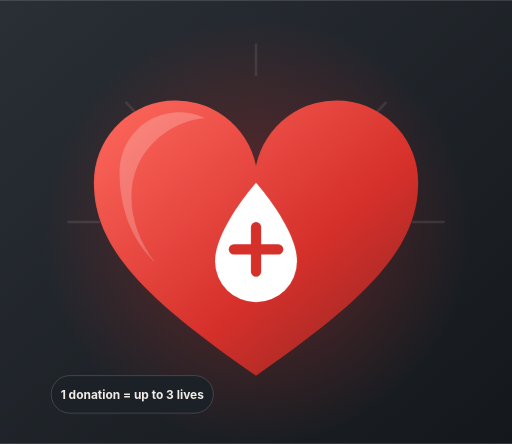
t = 0.00 s
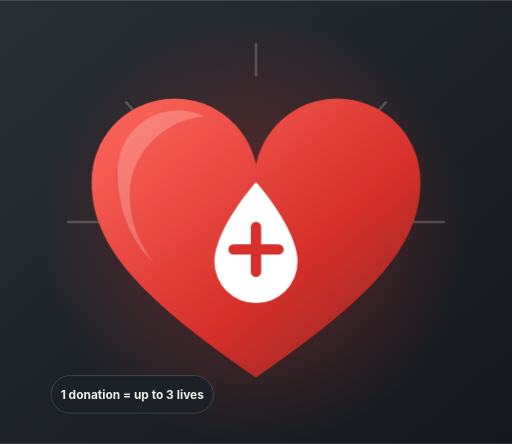
t = 0.42 s
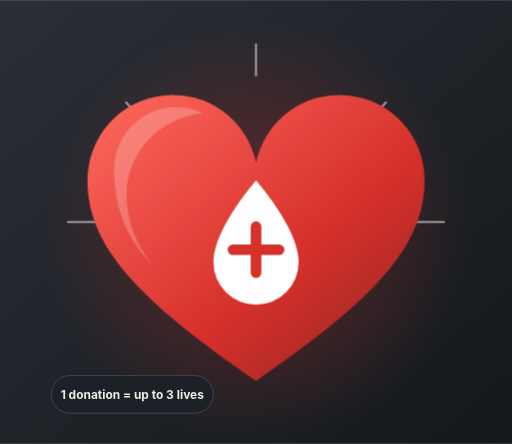
t = 0.84 s
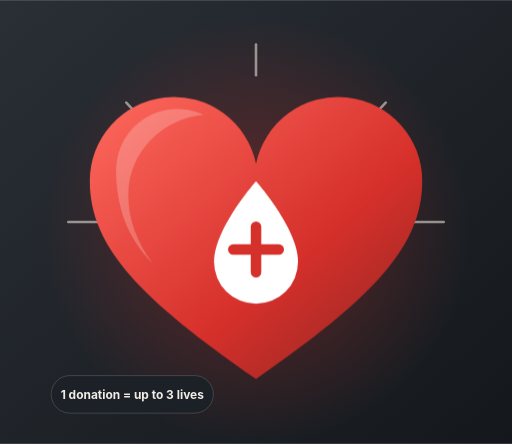
t = 1.20 s
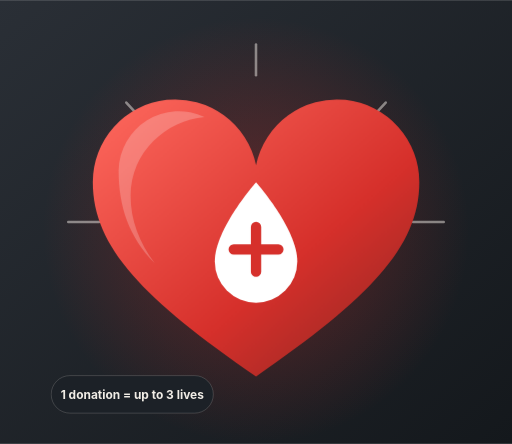
t = 1.50 s
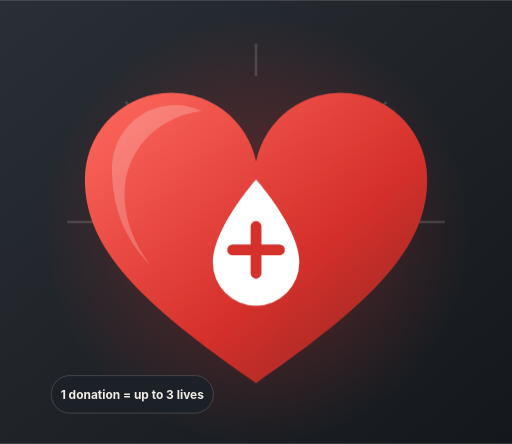
t = 2.10 s

The animated SVG that drew these frames (rendered in a browser with its animation timeline set to each time). Animation: 2 CSS @keyframes rules; one cycle of 2.40 s, repeats indefinitely.

<svg xmlns="http://www.w3.org/2000/svg" viewBox="0 0 600 520" role="img" aria-label="A heart holding a blood drop">
  <defs><linearGradient id="bg" x1="0" y1="0" x2="1" y2="1"><stop offset="0" stop-color="#2a2f36"/><stop offset="1" stop-color="#14181c"/></linearGradient>
  <linearGradient id="h" x1="0" y1="0" x2="1" y2="1"><stop offset="0" stop-color="#ff6a5f"/><stop offset=".6" stop-color="#d6302b"/><stop offset="1" stop-color="#8a2622"/></linearGradient>
  <radialGradient id="g" cx="50%" cy="50%" r="50%"><stop offset="0" stop-color="#d6302b" stop-opacity=".38"/><stop offset="1" stop-color="#d6302b" stop-opacity="0"/></radialGradient></defs>
  <style>.h{transform-origin:300px 280px;animation:b 1.8s ease-in-out infinite}@keyframes b{0%,100%{transform:scale(1)}14%{transform:scale(1.06)}28%{transform:scale(1)}42%{transform:scale(1.04)}}
  .ray{stroke:#f1ede6;stroke-opacity:.3;stroke-width:3;stroke-linecap:round;animation:r 2.4s ease-in-out infinite}@keyframes r{0%,100%{stroke-opacity:.1}50%{stroke-opacity:.55}}
  text{font-family:Inter,Arial,sans-serif}@media (prefers-reduced-motion:reduce){.h,.ray{animation:none}}</style>
  <rect width="600" height="520" fill="url(#bg)"/><circle cx="300" cy="270" r="250" fill="url(#g)"/>
  <g class="ray"><path d="M300 52v36"/><path d="M148 120l24 26"/><path d="M452 120l-24 26"/><path d="M80 260h36"/><path d="M520 260h-36"/></g>
  <g class="h"><path d="M300 440C170 350 110 290 110 214a96 96 0 0 1 190-20 96 96 0 0 1 190 20c0 76-60 136-190 226Z" fill="url(#h)"/>
  <path d="M140 200a70 70 0 0 1 100-62c-44 4-86 40-86 92 0 28 10 54 28 78-30-30-42-66-42-108Z" fill="#fff" fill-opacity=".22"/>
  <path d="M300 214c0 0-48 54-48 92a48 48 0 0 0 96 0c0-38-48-92-48-92Z" fill="#fff"/><path d="M300 266v52M274 292h52" stroke="#d6302b" stroke-width="12" stroke-linecap="round"/></g>
  <g transform="translate(60 440)"><rect width="190" height="44" rx="22" fill="#1c2127" stroke="#f1ede6" stroke-opacity=".2"/><text x="95" y="28" font-size="14" font-weight="700" fill="#f1ede6" text-anchor="middle">1 donation = up to 3 lives</text></g>
</svg>
